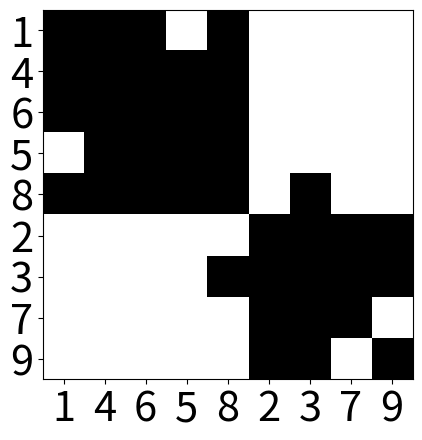

Source code (Python):
import matplotlib.pyplot as plt
import numpy as np

g = np.array([[1, 1, 1, 0, 1, 0, 0, 0, 0],
              [1, 1, 1, 1, 1, 0, 0, 0, 0],
              [1, 1, 1, 1, 1, 0, 0, 0, 0],
              [0, 1, 1, 1, 1, 0, 0, 0, 0],
              [1, 1, 1, 1, 1, 0, 1, 0, 0],
              [0, 0, 0, 0, 0, 1, 1, 1, 1],
              [0, 0, 0, 0, 1, 1, 1, 1, 1],
              [0, 0, 0, 0, 0, 1, 1, 1, 0],
              [0, 0, 0, 0, 0, 1, 1, 0, 1]])

fig, ax = plt.subplots(1,1)

ax.imshow(g, cmap='Greys',  interpolation='nearest')
x = ['1', '4', '6', '5', '8' ,'2', '3', '7', '9']
plt.xticks(range(len(x)), x, fontsize=30)

y = ['1', '4', '6', '5', '8' ,'2', '3', '7', '9']
plt.yticks(range(len(y)), y, fontsize=30)

plt.show()